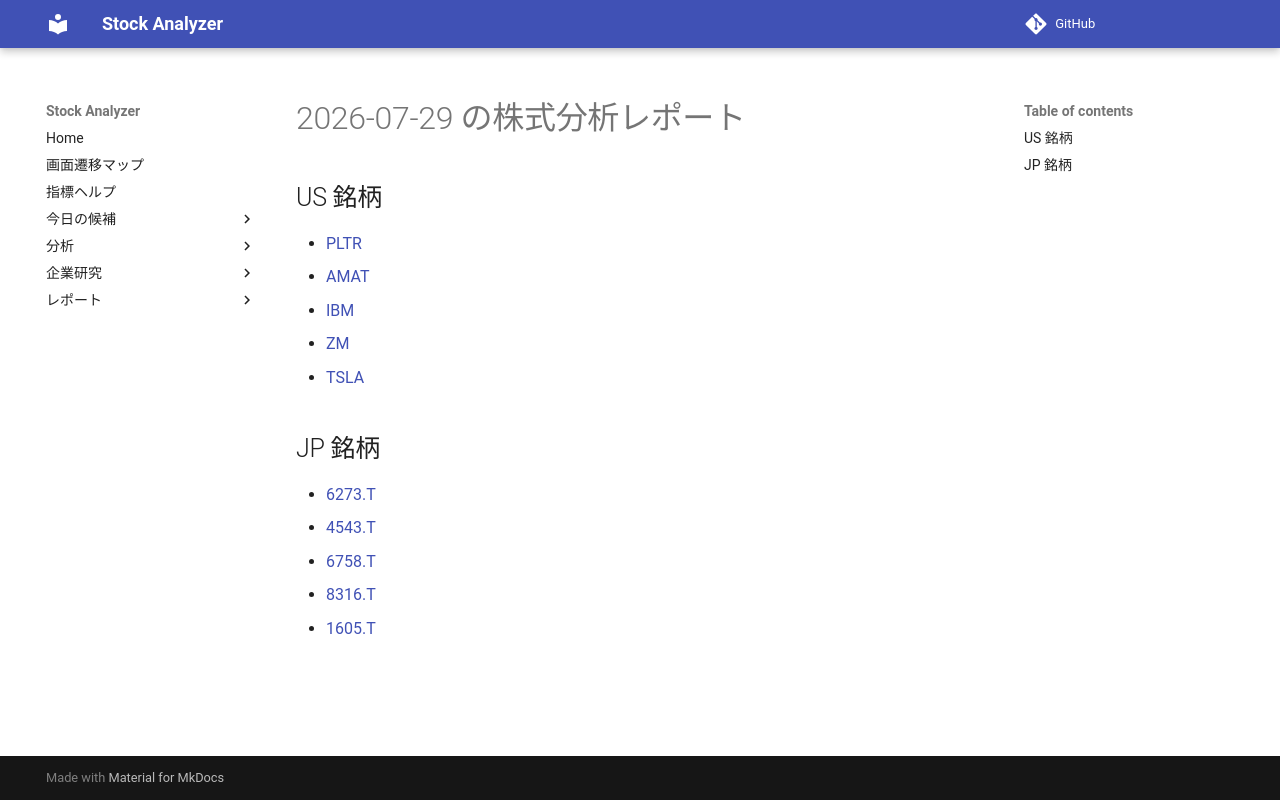

repository: Yumi-note/Making-APP · page: reports/2026-07-29/165737/index.html · generator: mkdocs

# 2026-07-29 の株式分析レポート

## US 銘柄

- [PLTR](PLTR.md)
- [AMAT](AMAT.md)
- [IBM](IBM.md)
- [ZM](ZM.md)
- [TSLA](TSLA.md)

## JP 銘柄

- [6273.T](6273_T.md)
- [4543.T](4543_T.md)
- [6758.T](6758_T.md)
- [8316.T](8316_T.md)
- [1605.T](1605_T.md)
